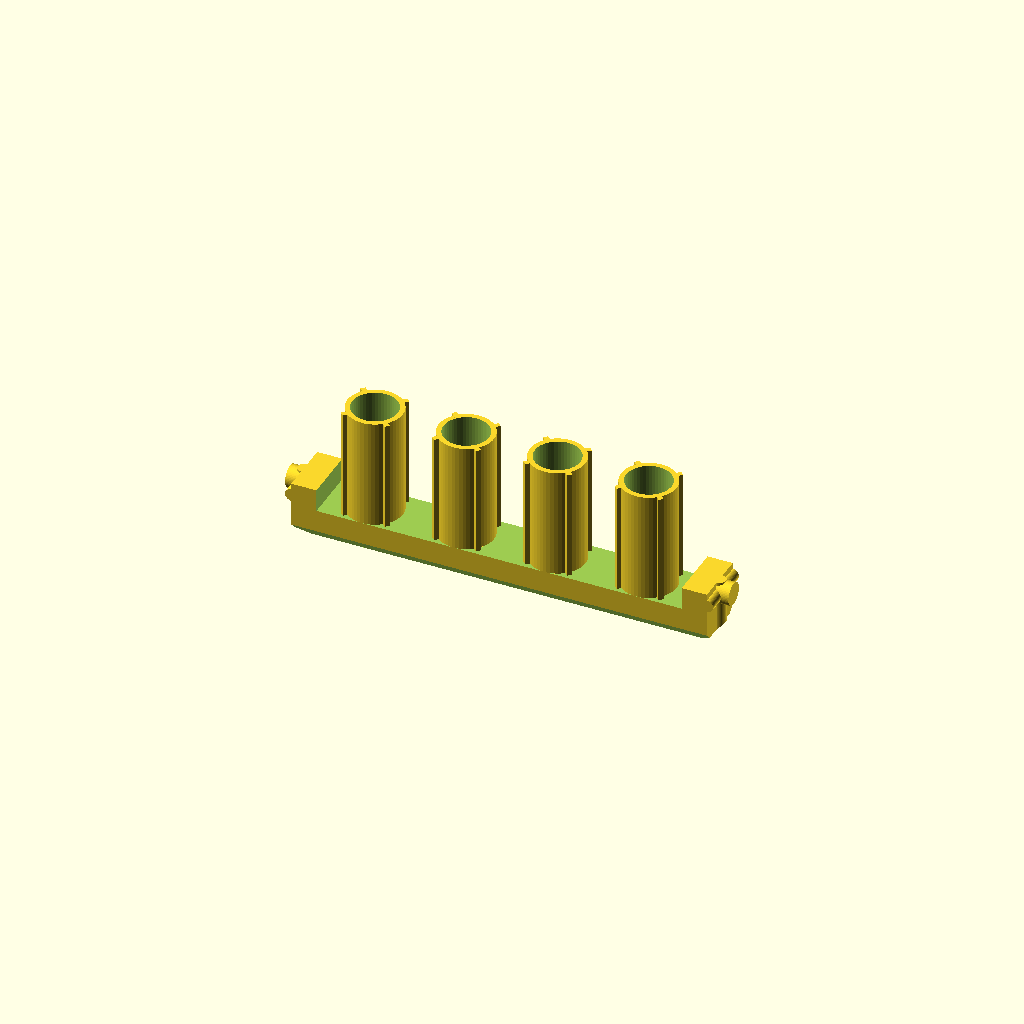
Cell 1 — every parameter at its default value.
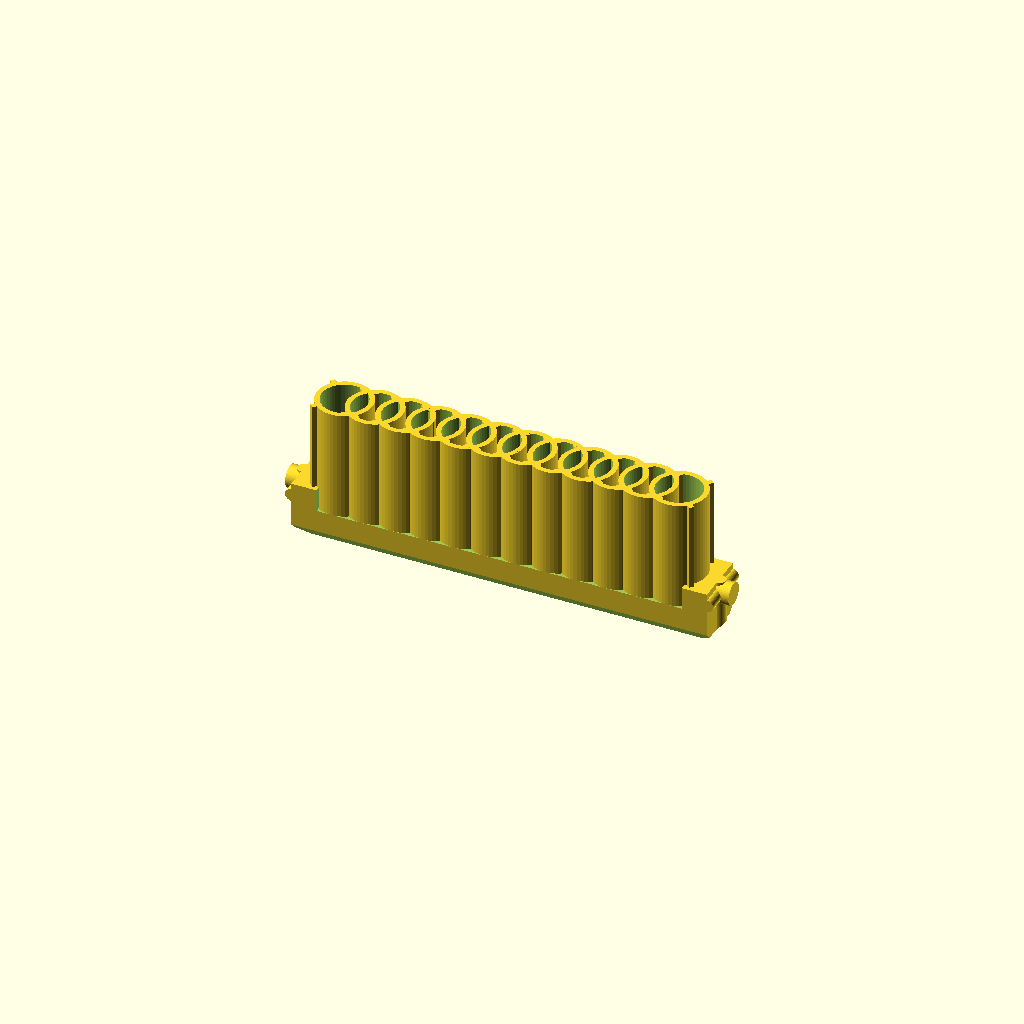
Cell 2: the same model with num_slots = 12.
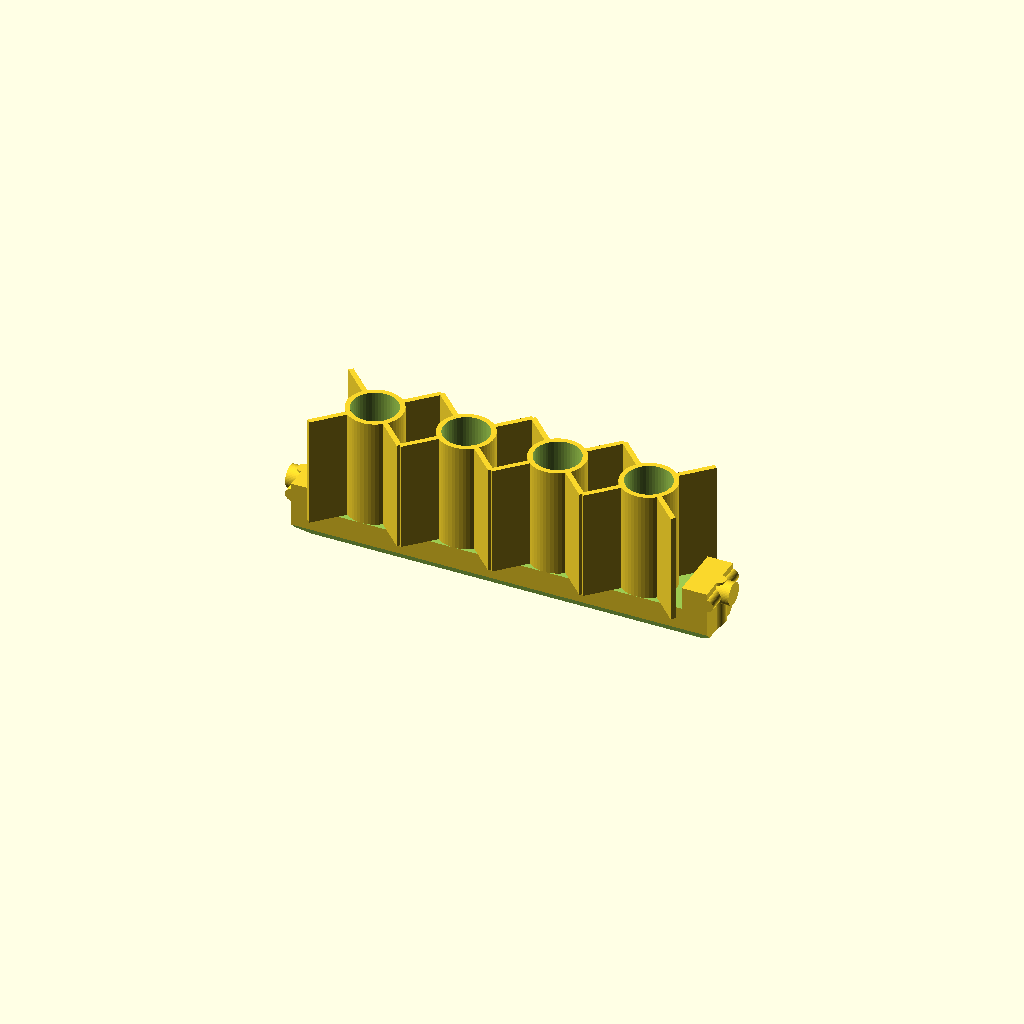
Cell 3: big_drum_inner_dia = 25.5 (everything else at default).
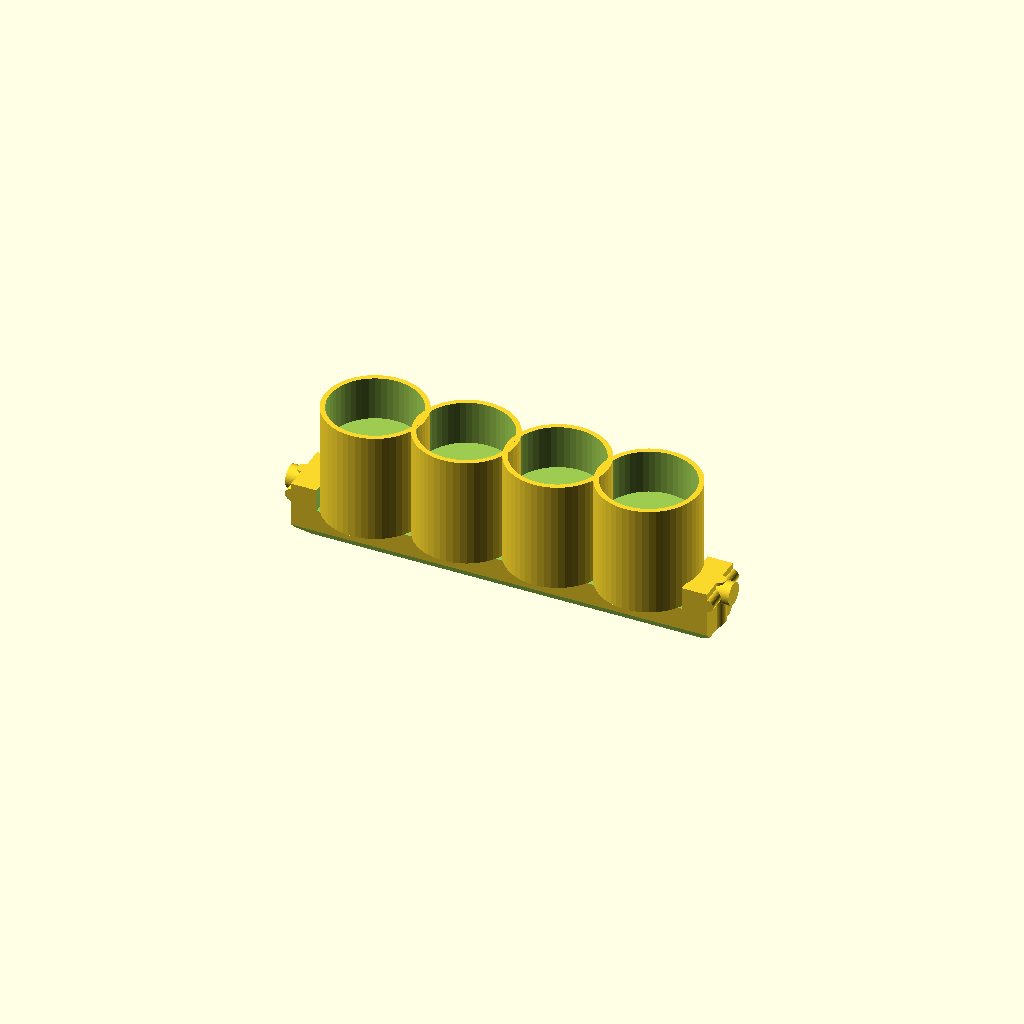
Cell 4: small_drum_outer_dia = 18 (everything else at default).
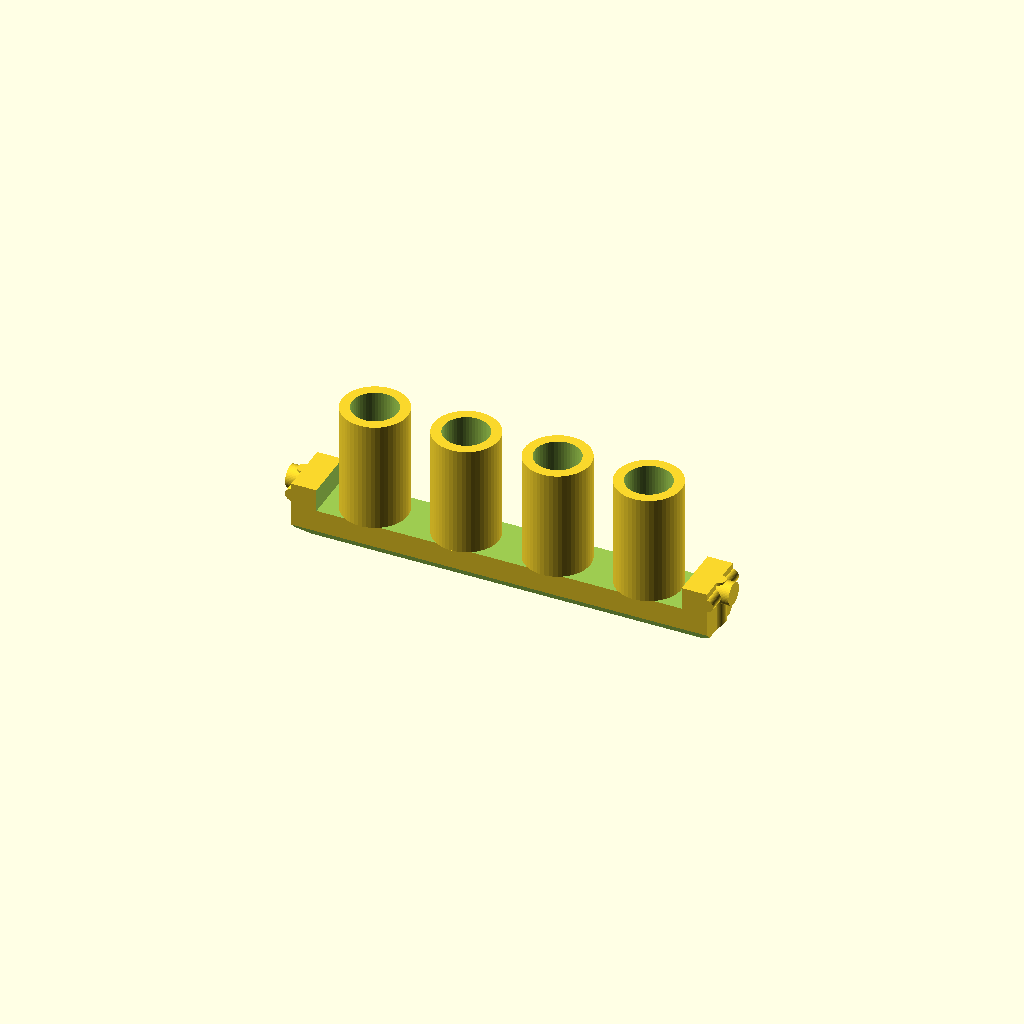
Cell 5: wall_thickness = 2 (everything else at default).
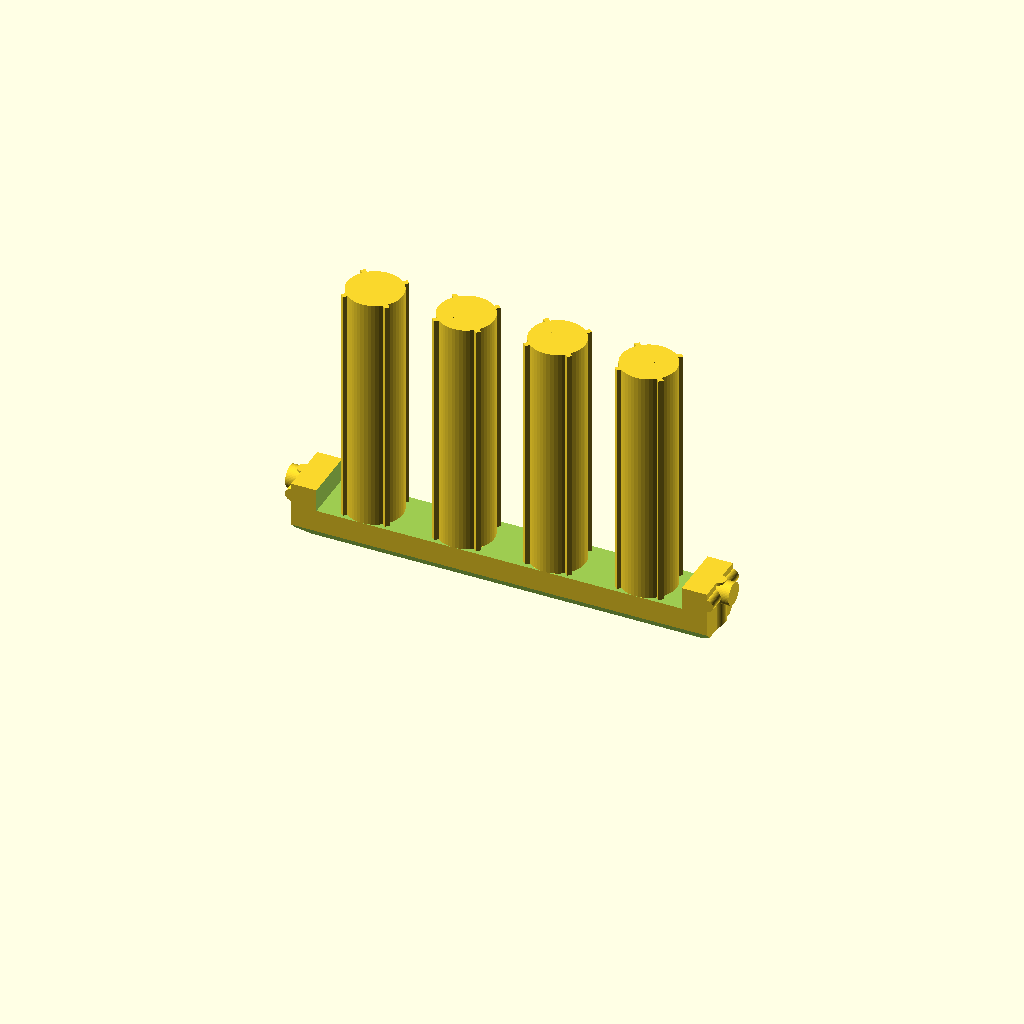
Cell 6 — drum_height set to 26, the other parameters unchanged.
One fixed orthographic camera (rotation 55°, 0°, 25°; colour scheme Cornfield) for every cell.
Source of the model, inputs/thingiverse/files/thing-3889620/files/Milwaukee-case-Dremel-sanding-drum-holders-V4.scad:
/************** BEST VIEWED IN A CODE EDITOR 80 COLUMNS WIDE *******************
*
* Milwaukee Dremel disc Holders
* Benjamen Johnson <workshop.electronsmith.com>
* 20190917
* Version 4
* openSCAD Version: 2015.03-2
*******************************************************************************/
/*[Global]*/
// number of slots for bits
num_slots = 4 ; //[1:12]

/*[Sanding Drum Parameters]*/
/******************************************************************************
*
*    ***    -------------------------
*  *  -  *---                        |
* * (   ) * small_drum_outer_dia   big_drum_inner_dia
*  *  -  *---                        |
*    ***    -------------------------
* | |  
*  wall_thickness
*
*******************************************************************************/
// inner diameter of the big sandring drums
big_drum_inner_dia = 12.75;

// outer_diameter of the small sanding drums
small_drum_outer_dia = 9;

// drum holder wall thickness
wall_thickness = 1;

/*[Expert: modify at your own risk]*/
//Sanding drum height (WARNING don't mess, it will break many things)
drum_height = 13;

// height of two drums minus a littel bit so you can pull out the little drums
drum_tower_height = drum_height*2 - 4; //22

// how much to cut out of the basic holder
cut_out_height = 8;

/*[Size Parameters]*/
/*******************************************************************************
*      +++++++   +++++++  +++++++  < ---- discs
*   -------------------------------  --
*  |                               |  body_height 
*  |                               |
*   -------------------------------  --
*  |< ------- body_width --------->|
*
*******************************************************************************/
// width of the holder body
body_width = 82.5 ; // 82.5

// depth of holder 
body_depth = 11; // 11

// height of holder
body_height = 12.5;

// how much material to leave at the bottom of the bit slots
bottom_thickness = 2;

// how much to chamfer the ends
bottom_chamfer = 5;

/* [Connector Parameters] */
/*******************************************************************************
*     -------------------------------
*   -| X  X  X  X  X  X  X  X  X  X  |-
*     -------------------------------
*  | <------ total_pin_length -------->|
*
*    -------
*   |---O---|  o <- pin_dia (diamter of pivot pin)
*   |   |   | 
*   |   |   |    <- catch_dia (diameter of the semicircular catches)
*    -------
******************************************************************************/
// Length of cylinder passing through the holder that it rotates on 
total_pin_length = 88; // 88

// diameter of the above cylinder
pin_dia = 4.5; // 4.5

// diameter of the semicircular catches
catch_dia = 2.5;

// add a slight offset to cuts to make model render properly
render_offset = 0.05; //0.005


/*[Hidden]*/
pin_height = 10; // pin distance from the bottom of holder;
pin_pos = - body_height/2+pin_height;

//calculations for positioning the slots
min_edge = 5;
width2= body_width - 2 * min_edge;
step = width2 /(num_slots);
start = -width2/2+step/2;
end = width2/2;

union(){
    difference(){
        
        // make the basic holder
        MilwaukeeHolder();
        
        // cut out middle
        translate([0,0,cut_out_height])cube([width2,body_depth+render_offset,body_height],center=true);
    }// end difference
    
    // make the drum holders
    for (x=[start:step:end]){
        difference(){
            union(){
                // make outer body
                translate([x,0,-(body_height-drum_tower_height)/2+cut_out_height])cylinder(d=small_drum_outer_dia+2*wall_thickness,h=drum_tower_height,center=true,$fn=50);
                
                // make ribs 
                translate([x,0,-(body_height-drum_tower_height)/2+cut_out_height])rotate([0,0,45])cube([big_drum_inner_dia,1,drum_tower_height],center=true);
                translate([x,0,-(body_height-drum_tower_height)/2+cut_out_height])rotate([0,0,45])cube([1,big_drum_inner_dia,drum_tower_height],center=true);
            } //end union
        
        // cut out smaller drum holder
        translate([x,0,21.5])cylinder(d=small_drum_outer_dia,h=13,center=true,$fn=50);
        }// end difference
    }//end for

}// end union

module MilwaukeeHolder(){
    difference(){
        union(){
            // Form the main body
            cube([body_width,body_depth,body_height],center = true);
                    
            // form the pivot pins
            translate([0,0,pin_pos])rotate([0,90,0])cylinder(d=pin_dia,h=total_pin_length,center=true,$fn=50);
            
            //form the horizontal catches
            translate([body_width/2,0,pin_pos])rotate([90,0,0])cylinder(d=catch_dia,h=body_depth,center=true,$fn=50);
            translate([-body_width/2,0,pin_pos])rotate([90,0,0])cylinder(d=catch_dia,h=body_depth,center=true,$fn=50);
            
            //form the vertical catches
            translate([body_width/2,0,0])rotate([0,0,0])cylinder(d=catch_dia,h=body_height,center=true,$fn=50);
            translate([-body_width/2,0,0])rotate([0,0,0])cylinder(d=catch_dia,h=body_height,center=true,$fn=50);
        } // end union
        
        //cut off bottom corners
        translate([(body_width+catch_dia)/2,0,-body_height/2])rotate([0,45,0])cube([bottom_chamfer,body_depth+render_offset,bottom_chamfer],center=true);
        translate([-(body_width+catch_dia)/2,0,-body_height/2])rotate([0,45,0])cube([bottom_chamfer,body_depth+render_offset,bottom_chamfer],center=true);
        translate([0,-body_depth/2,-body_height/2])rotate([45,0,0])cube([body_width+render_offset, bottom_chamfer ,bottom_chamfer],center=true);
        translate([0,body_depth/2,-body_height/2])rotate([45,0,0])cube([body_width+render_offset, bottom_chamfer ,bottom_chamfer],center=true);     
    
    }//end difference
} // end module
Customizer parameters (derived from the source; name, type, default, range or options):
num_slots: number, default 4, range 1 to 12
big_drum_inner_dia: number, default 12.75
small_drum_outer_dia: number, default 9
wall_thickness: number, default 1
drum_height: number, default 13
cut_out_height: number, default 8
body_width: number, default 82.5
body_depth: number, default 11
body_height: number, default 12.5
bottom_thickness: number, default 2
bottom_chamfer: number, default 5
total_pin_length: number, default 88
pin_dia: number, default 4.5
catch_dia: number, default 2.5
render_offset: number, default 0.05
